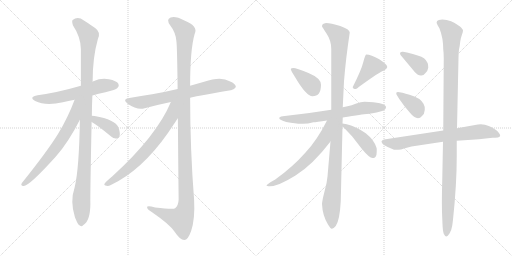
t = 0.00 s
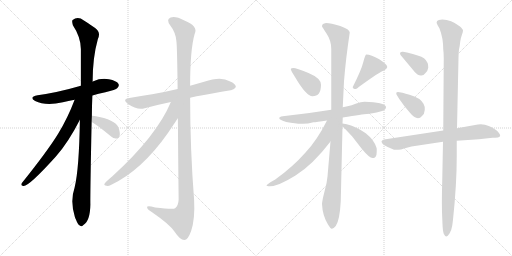
t = 2.72 s
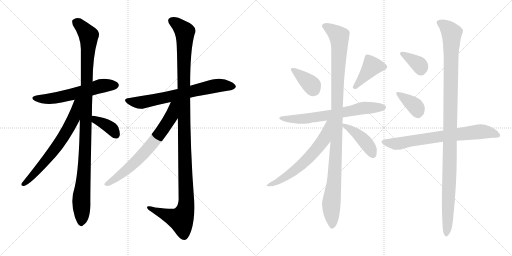
t = 5.43 s
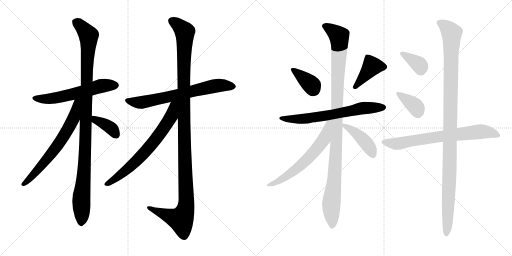
t = 8.14 s
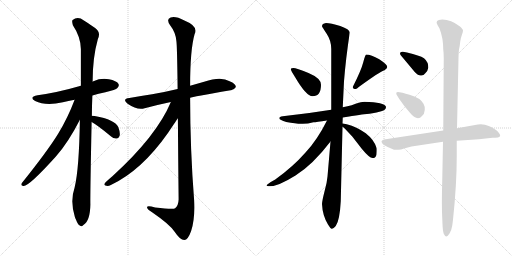
t = 10.86 s
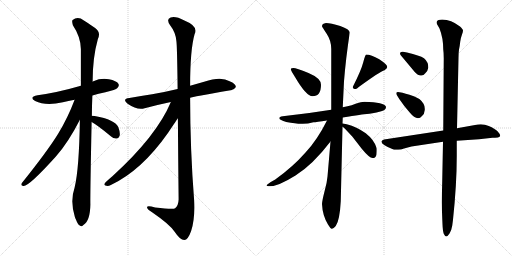
t = 13.57 s

The animated SVG that drew these frames (rendered in a browser with its animation timeline set to each time). Animation: 17 CSS @keyframes rules; one cycle of 13.57 s.

<svg version="1.1" viewBox="0 0 2048 1024" xmlns="http://www.w3.org/2000/svg">
  <g stroke="lightgray" stroke-dasharray="1,1" stroke-width="1" transform="scale(4, 4)">
    <line x1="0" y1="0" x2="256" y2="256"></line>
    <line x1="256" y1="0" x2="0" y2="256"></line>
    <line x1="128" y1="0" x2="128" y2="256"></line>
    <line x1="0" y1="128" x2="256" y2="128"></line>
    <line x1="256" y1="0" x2="512" y2="256"></line>
    <line x1="512" y1="0" x2="256" y2="256"></line>
    <line x1="384" y1="0" x2="384" y2="256"></line>
    <line x1="256" y1="128" x2="512" y2="128"></line>
  </g>
<g transform="scale(1, -1) translate(0, -850)">
   <style type="text/css">
    @keyframes keyframes0 {
      from {
       stroke: black;
       stroke-dashoffset: 583;
       stroke-width: 128;
       }
       65% {
       animation-timing-function: step-end;
       stroke: black;
       stroke-dashoffset: 0;
       stroke-width: 128;
       }
       to {
       stroke: black;
       stroke-width: 1024;
       }
       }
       #make-me-a-hanzi-animation-0 {
         animation: keyframes0 0.724447s both;
         animation-delay: 0.000000s;
         animation-timing-function: linear;
       }
    @keyframes keyframes1 {
      from {
       stroke: black;
       stroke-dashoffset: 1079;
       stroke-width: 128;
       }
       78% {
       animation-timing-function: step-end;
       stroke: black;
       stroke-dashoffset: 0;
       stroke-width: 128;
       }
       to {
       stroke: black;
       stroke-width: 1024;
       }
       }
       #make-me-a-hanzi-animation-1 {
         animation: keyframes1 1.128092s both;
         animation-delay: 0.724447s;
         animation-timing-function: linear;
       }
    @keyframes keyframes2 {
      from {
       stroke: black;
       stroke-dashoffset: 667;
       stroke-width: 128;
       }
       68% {
       animation-timing-function: step-end;
       stroke: black;
       stroke-dashoffset: 0;
       stroke-width: 128;
       }
       to {
       stroke: black;
       stroke-width: 1024;
       }
       }
       #make-me-a-hanzi-animation-2 {
         animation: keyframes2 0.792806s both;
         animation-delay: 1.852539s;
         animation-timing-function: linear;
       }
    @keyframes keyframes3 {
      from {
       stroke: black;
       stroke-dashoffset: 371;
       stroke-width: 128;
       }
       55% {
       animation-timing-function: step-end;
       stroke: black;
       stroke-dashoffset: 0;
       stroke-width: 128;
       }
       to {
       stroke: black;
       stroke-width: 1024;
       }
       }
       #make-me-a-hanzi-animation-3 {
         animation: keyframes3 0.551921s both;
         animation-delay: 2.645345s;
         animation-timing-function: linear;
       }
    @keyframes keyframes4 {
      from {
       stroke: black;
       stroke-dashoffset: 684;
       stroke-width: 128;
       }
       69% {
       animation-timing-function: step-end;
       stroke: black;
       stroke-dashoffset: 0;
       stroke-width: 128;
       }
       to {
       stroke: black;
       stroke-width: 1024;
       }
       }
       #make-me-a-hanzi-animation-4 {
         animation: keyframes4 0.806641s both;
         animation-delay: 3.197266s;
         animation-timing-function: linear;
       }
    @keyframes keyframes5 {
      from {
       stroke: black;
       stroke-dashoffset: 1212;
       stroke-width: 128;
       }
       80% {
       animation-timing-function: step-end;
       stroke: black;
       stroke-dashoffset: 0;
       stroke-width: 128;
       }
       to {
       stroke: black;
       stroke-width: 1024;
       }
       }
       #make-me-a-hanzi-animation-5 {
         animation: keyframes5 1.236328s both;
         animation-delay: 4.003907s;
         animation-timing-function: linear;
       }
    @keyframes keyframes6 {
      from {
       stroke: black;
       stroke-dashoffset: 692;
       stroke-width: 128;
       }
       69% {
       animation-timing-function: step-end;
       stroke: black;
       stroke-dashoffset: 0;
       stroke-width: 128;
       }
       to {
       stroke: black;
       stroke-width: 1024;
       }
       }
       #make-me-a-hanzi-animation-6 {
         animation: keyframes6 0.813151s both;
         animation-delay: 5.240235s;
         animation-timing-function: linear;
       }
    @keyframes keyframes7 {
      from {
       stroke: black;
       stroke-dashoffset: 372;
       stroke-width: 128;
       }
       55% {
       animation-timing-function: step-end;
       stroke: black;
       stroke-dashoffset: 0;
       stroke-width: 128;
       }
       to {
       stroke: black;
       stroke-width: 1024;
       }
       }
       #make-me-a-hanzi-animation-7 {
         animation: keyframes7 0.552734s both;
         animation-delay: 6.053386s;
         animation-timing-function: linear;
       }
    @keyframes keyframes8 {
      from {
       stroke: black;
       stroke-dashoffset: 409;
       stroke-width: 128;
       }
       57% {
       animation-timing-function: step-end;
       stroke: black;
       stroke-dashoffset: 0;
       stroke-width: 128;
       }
       to {
       stroke: black;
       stroke-width: 1024;
       }
       }
       #make-me-a-hanzi-animation-8 {
         animation: keyframes8 0.582845s both;
         animation-delay: 6.606120s;
         animation-timing-function: linear;
       }
    @keyframes keyframes9 {
      from {
       stroke: black;
       stroke-dashoffset: 671;
       stroke-width: 128;
       }
       69% {
       animation-timing-function: step-end;
       stroke: black;
       stroke-dashoffset: 0;
       stroke-width: 128;
       }
       to {
       stroke: black;
       stroke-width: 1024;
       }
       }
       #make-me-a-hanzi-animation-9 {
         animation: keyframes9 0.796061s both;
         animation-delay: 7.188965s;
         animation-timing-function: linear;
       }
    @keyframes keyframes10 {
      from {
       stroke: black;
       stroke-dashoffset: 1092;
       stroke-width: 128;
       }
       78% {
       animation-timing-function: step-end;
       stroke: black;
       stroke-dashoffset: 0;
       stroke-width: 128;
       }
       to {
       stroke: black;
       stroke-width: 1024;
       }
       }
       #make-me-a-hanzi-animation-10 {
         animation: keyframes10 1.138672s both;
         animation-delay: 7.985026s;
         animation-timing-function: linear;
       }
    @keyframes keyframes11 {
      from {
       stroke: black;
       stroke-dashoffset: 620;
       stroke-width: 128;
       }
       67% {
       animation-timing-function: step-end;
       stroke: black;
       stroke-dashoffset: 0;
       stroke-width: 128;
       }
       to {
       stroke: black;
       stroke-width: 1024;
       }
       }
       #make-me-a-hanzi-animation-11 {
         animation: keyframes11 0.754557s both;
         animation-delay: 9.123698s;
         animation-timing-function: linear;
       }
    @keyframes keyframes12 {
      from {
       stroke: black;
       stroke-dashoffset: 430;
       stroke-width: 128;
       }
       58% {
       animation-timing-function: step-end;
       stroke: black;
       stroke-dashoffset: 0;
       stroke-width: 128;
       }
       to {
       stroke: black;
       stroke-width: 1024;
       }
       }
       #make-me-a-hanzi-animation-12 {
         animation: keyframes12 0.599935s both;
         animation-delay: 9.878255s;
         animation-timing-function: linear;
       }
    @keyframes keyframes13 {
      from {
       stroke: black;
       stroke-dashoffset: 362;
       stroke-width: 128;
       }
       54% {
       animation-timing-function: step-end;
       stroke: black;
       stroke-dashoffset: 0;
       stroke-width: 128;
       }
       to {
       stroke: black;
       stroke-width: 1024;
       }
       }
       #make-me-a-hanzi-animation-13 {
         animation: keyframes13 0.544596s both;
         animation-delay: 10.478190s;
         animation-timing-function: linear;
       }
    @keyframes keyframes14 {
      from {
       stroke: black;
       stroke-dashoffset: 370;
       stroke-width: 128;
       }
       55% {
       animation-timing-function: step-end;
       stroke: black;
       stroke-dashoffset: 0;
       stroke-width: 128;
       }
       to {
       stroke: black;
       stroke-width: 1024;
       }
       }
       #make-me-a-hanzi-animation-14 {
         animation: keyframes14 0.551107s both;
         animation-delay: 11.022786s;
         animation-timing-function: linear;
       }
    @keyframes keyframes15 {
      from {
       stroke: black;
       stroke-dashoffset: 718;
       stroke-width: 128;
       }
       70% {
       animation-timing-function: step-end;
       stroke: black;
       stroke-dashoffset: 0;
       stroke-width: 128;
       }
       to {
       stroke: black;
       stroke-width: 1024;
       }
       }
       #make-me-a-hanzi-animation-15 {
         animation: keyframes15 0.834310s both;
         animation-delay: 11.573893s;
         animation-timing-function: linear;
       }
    @keyframes keyframes16 {
      from {
       stroke: black;
       stroke-dashoffset: 1123;
       stroke-width: 128;
       }
       79% {
       animation-timing-function: step-end;
       stroke: black;
       stroke-dashoffset: 0;
       stroke-width: 128;
       }
       to {
       stroke: black;
       stroke-width: 1024;
       }
       }
       #make-me-a-hanzi-animation-16 {
         animation: keyframes16 1.163900s both;
         animation-delay: 12.408203s;
         animation-timing-function: linear;
       }
</style>
<path d="M 369.5 468.0 Q 393.5 475.0 421.5 481.0 Q 463.5 491.0 469.5 498.0 Q 478.5 507.0 473.5 515.0 Q 466.5 527.0 435.5 533.0 Q 404.5 539.0 373.5 525.0 Q 370.5 524.0 370.5 523.0 L 323.5 507.0 Q 230.5 480.0 150.5 469.0 Q 113.5 462.0 140.5 446.0 Q 182.5 425.0 251.5 441.0 Q 272.5 447.0 298.5 451.0 L 369.5 468.0 Z" fill="lightgray"></path> 
<path d="M 367.5 387.0 Q 367.5 426.0 369.5 468.0 L 370.5 523.0 Q 370.5 620.0 391.5 694.0 Q 404.5 721.0 380.5 738.0 Q 364.5 750.0 335.5 768.0 Q 311.5 786.0 290.5 770.0 Q 286.5 766.0 291.5 749.0 Q 322.5 703.0 323.5 654.0 Q 323.5 585.0 323.5 507.0 L 319.5 371.0 Q 316.5 173.0 298.5 100.0 Q 279.5 45.0 299.5 -18.0 Q 300.5 -22.0 304.5 -30.0 Q 311.5 -49.0 319.5 -52.0 Q 325.5 -59.0 333.5 -50.0 Q 360.5 -34.0 361.5 32.0 Q 360.5 72.0 366.5 362.0 L 367.5 387.0 Z" fill="lightgray"></path> 
<path d="M 298.5 451.0 Q 271.5 379.0 232.5 315.0 Q 189.5 245.0 87.5 118.0 Q 80.5 108.0 93.5 106.0 Q 114.5 103.0 223.5 224.0 Q 274.5 282.0 319.5 371.0 C 374.5 478.0 310.5 483.0 298.5 451.0 Z" fill="lightgray"></path> 
<path d="M 366.5 362.0 Q 390.5 349.0 444.5 304.0 Q 454.5 294.0 467.5 296.0 Q 474.5 297.0 478.5 307.0 Q 481.5 319.0 473.5 341.0 Q 461.5 371.0 378.5 386.0 Q 371.5 387.0 367.5 387.0 C 337.5 389.0 340.5 377.0 366.5 362.0 Z" fill="lightgray"></path> 
<path d="M 760.5 459.0 Q 767.5 462.0 922.5 489.0 Q 934.5 488.0 943.5 502.0 Q 943.5 515.0 918.5 525.0 Q 884.5 546.0 816.5 523.0 Q 788.5 516.0 760.5 507.0 L 710.5 494.0 Q 656.5 481.0 608.5 473.0 Q 565.5 467.0 517.5 458.0 Q 486.5 454.0 510.5 435.0 Q 549.5 408.0 578.5 417.0 Q 626.5 430.0 683.5 442.0 L 760.5 459.0 Z" fill="lightgray"></path> 
<path d="M 711.5 377.0 Q 712.5 245.0 714.5 52.0 Q 713.5 27.0 700.5 17.0 Q 694.5 11.0 620.5 20.0 Q 584.5 30.0 588.5 19.0 Q 589.5 12.0 612.5 -2.0 Q 679.5 -48.0 698.5 -77.0 Q 720.5 -110.0 736.5 -110.0 Q 751.5 -111.0 764.5 -74.0 Q 780.5 -26.0 776.5 49.0 Q 760.5 254.0 760.5 459.0 L 760.5 507.0 Q 760.5 651.0 778.5 714.0 Q 794.5 745.0 737.5 768.0 Q 701.5 787.0 682.5 780.0 Q 663.5 773.0 680.5 749.0 Q 702.5 721.0 705.5 686.0 Q 708.5 667.0 710.5 494.0 L 711.5 377.0 Z" fill="lightgray"></path> 
<path d="M 683.5 442.0 Q 626.5 306.0 449.5 145.0 Q 437.5 135.0 424.5 123.0 Q 411.5 110.0 421.5 108.0 Q 431.5 104.0 443.5 110.0 Q 566.5 168.0 672.5 319.0 Q 708.5 373.0 711.5 377.0 C 767.5 459.0 699.5 478.0 683.5 442.0 Z" fill="lightgray"></path> 
<path d="M 1180.0 542.0 Q 1225.0 465.0 1250.0 465.0 Q 1284.0 465.0 1284.0 511.0 Q 1284.0 537.0 1234.0 558.0 Q 1184.0 578.0 1174.0 578.0 Q 1164.0 578.0 1163.0 574.0 Q 1163.0 569.0 1180.0 542.0 Z" fill="lightgray"></path> 
<path d="M 1465.0 632.0 Q 1461.0 632.0 1453.0 601.0 Q 1445.0 569.0 1411.0 502.0 Q 1411.0 494.0 1423.0 494.0 Q 1427.0 494.0 1435.0 502.0 Q 1520.0 564.0 1538.0 569.0 Q 1549.0 576.0 1549.0 582.0 Q 1549.0 592.0 1517.0 613.0 Q 1484.0 632.0 1465.0 632.0 Z" fill="lightgray"></path> 
<path d="M 1525.0 405.0 Q 1545.0 411.0 1544.0 423.0 Q 1538.0 441.0 1458.0 443.0 Q 1444.0 443.0 1425.0 436.0 Q 1406.0 428.0 1390.0 425.0 L 1371.0 421.0 L 1325.0 411.0 Q 1233.0 396.0 1131.0 385.0 Q 1117.0 384.0 1117.0 377.0 Q 1118.0 370.0 1145.0 362.0 Q 1183.0 355.0 1205.0 355.0 Q 1228.0 354.0 1254.0 361.0 Q 1264.0 361.0 1308.0 368.0 L 1371.0 380.0 Q 1453.0 393.0 1468.0 394.0 Q 1484.0 394.0 1525.0 405.0 Z" fill="lightgray"></path> 
<path d="M 1371.0 421.0 L 1376.0 525.0 Q 1383.0 614.0 1399.0 720.0 Q 1399.0 733.0 1361.0 746.0 Q 1323.0 758.0 1304.0 758.0 Q 1288.0 756.0 1288.0 745.0 Q 1288.0 743.0 1306.0 716.0 Q 1325.0 688.0 1325.0 654.0 L 1325.0 411.0 L 1322.0 284.0 L 1310.0 144.0 Q 1308.0 119.0 1298.0 84.0 Q 1289.0 49.0 1288.0 34.0 Q 1290.0 -12.0 1312.0 -48.0 Q 1322.0 -65.0 1327.0 -65.0 Q 1333.0 -66.0 1343.0 -54.0 Q 1359.0 -31.0 1363.0 45.0 L 1370.0 343.0 L 1370.0 356.0 L 1371.0 380.0 L 1371.0 421.0 Z" fill="lightgray"></path> 
<path d="M 1308.0 368.0 Q 1269.0 290.0 1222.0 240.0 Q 1172.0 183.0 1101.0 132.0 Q 1066.0 113.0 1066.0 108.0 Q 1066.0 105.0 1080.0 105.0 Q 1113.0 105.0 1182.0 148.0 Q 1251.0 191.0 1322.0 284.0 C 1397.0 380.0 1322.0 395.0 1308.0 368.0 Z" fill="lightgray"></path> 
<path d="M 1370.0 343.0 L 1377.0 338.0 L 1409.0 304.0 L 1447.0 255.0 Q 1480.0 215.0 1492.0 218.0 L 1494.0 218.0 Q 1503.0 219.0 1506.0 232.0 Q 1508.0 256.0 1506.0 259.0 Q 1497.0 290.0 1463.0 317.0 Q 1428.0 342.0 1387.0 353.0 L 1370.0 356.0 C 1346.0 360.0 1346.0 360.0 1370.0 343.0 Z" fill="lightgray"></path> 
<path d="M 1600.0 637.0 Q 1600.0 633.0 1603.0 629.0 L 1659.0 562.0 Q 1672.0 548.0 1683.0 548.0 Q 1694.0 547.0 1702.0 558.0 Q 1711.0 566.0 1713.0 579.0 Q 1714.0 602.0 1696.0 617.0 Q 1679.0 628.0 1628.0 640.0 L 1612.0 643.0 Q 1600.0 644.0 1600.0 637.0 Z" fill="lightgray"></path> 
<path d="M 1589.0 467.0 L 1597.0 454.0 Q 1618.0 423.0 1638.0 401.0 Q 1669.0 363.0 1688.0 386.0 Q 1698.0 394.0 1699.0 410.0 Q 1700.0 425.0 1694.0 435.0 Q 1681.0 459.0 1638.0 471.0 Q 1622.0 475.0 1610.0 479.0 L 1592.0 482.0 Q 1585.0 482.0 1585.0 477.0 Q 1585.0 472.0 1589.0 467.0 Z" fill="lightgray"></path> 
<path d="M 1773.0 328.0 L 1536.0 292.0 Q 1526.0 289.0 1526.0 284.0 Q 1524.0 271.0 1576.0 251.0 L 1593.0 251.0 Q 1604.0 251.0 1616.0 256.0 L 1646.0 264.0 L 1772.0 283.0 L 1827.0 287.0 L 1916.0 293.0 L 1970.0 299.0 L 1980.0 299.0 Q 1995.0 299.0 1998.0 303.0 Q 2006.0 308.0 1990.0 325.0 Q 1980.0 335.0 1955.0 346.0 Q 1931.0 357.0 1900.0 350.0 L 1828.0 337.0 L 1773.0 328.0 Z" fill="lightgray"></path> 
<path d="M 1750.0 750.0 L 1758.0 736.0 Q 1773.0 698.0 1773.0 652.0 Q 1775.0 638.0 1775.0 617.0 L 1773.0 328.0 L 1772.0 283.0 L 1769.0 130.0 Q 1766.0 30.0 1769.0 -24.0 L 1770.0 -47.0 Q 1771.0 -74.0 1775.0 -85.0 Q 1780.0 -96.0 1785.0 -96.0 Q 1790.0 -96.0 1798.0 -84.0 Q 1806.0 -72.0 1809.0 -52.0 L 1812.0 -29.0 Q 1827.0 112.0 1827.0 226.0 L 1827.0 287.0 L 1828.0 337.0 L 1834.0 619.0 Q 1834.0 638.0 1836.0 652.0 Q 1839.0 665.0 1841.0 684.0 Q 1844.0 702.0 1848.0 712.0 Q 1852.0 722.0 1852.0 728.0 Q 1852.0 733.0 1840.0 744.0 Q 1804.0 772.0 1769.0 772.0 Q 1737.0 771.0 1750.0 750.0 Z" fill="lightgray"></path> 
      <clipPath id="make-me-a-hanzi-clip-0">
      <path d="M 369.5 468.0 Q 393.5 475.0 421.5 481.0 Q 463.5 491.0 469.5 498.0 Q 478.5 507.0 473.5 515.0 Q 466.5 527.0 435.5 533.0 Q 404.5 539.0 373.5 525.0 Q 370.5 524.0 370.5 523.0 L 323.5 507.0 Q 230.5 480.0 150.5 469.0 Q 113.5 462.0 140.5 446.0 Q 182.5 425.0 251.5 441.0 Q 272.5 447.0 298.5 451.0 L 369.5 468.0 Z" fill="lightgray"></path>
      </clipPath>
      <path clip-path="url(#make-me-a-hanzi-clip-0)" d="M 142.5 459.0 L 163.5 454.0 L 220.5 457.0 L 402.5 506.0 L 462.5 509.0 " fill="none" id="make-me-a-hanzi-animation-0" stroke-dasharray="455 910" stroke-linecap="round"></path>

      <clipPath id="make-me-a-hanzi-clip-1">
      <path d="M 367.5 387.0 Q 367.5 426.0 369.5 468.0 L 370.5 523.0 Q 370.5 620.0 391.5 694.0 Q 404.5 721.0 380.5 738.0 Q 364.5 750.0 335.5 768.0 Q 311.5 786.0 290.5 770.0 Q 286.5 766.0 291.5 749.0 Q 322.5 703.0 323.5 654.0 Q 323.5 585.0 323.5 507.0 L 319.5 371.0 Q 316.5 173.0 298.5 100.0 Q 279.5 45.0 299.5 -18.0 Q 300.5 -22.0 304.5 -30.0 Q 311.5 -49.0 319.5 -52.0 Q 325.5 -59.0 333.5 -50.0 Q 360.5 -34.0 361.5 32.0 Q 360.5 72.0 366.5 362.0 L 367.5 387.0 Z" fill="lightgray"></path>
      </clipPath>
      <path clip-path="url(#make-me-a-hanzi-clip-1)" d="M 302.5 763.0 L 354.5 708.0 L 341.5 250.0 L 325.5 61.0 L 324.5 -38.0 " fill="none" id="make-me-a-hanzi-animation-1" stroke-dasharray="951 1902" stroke-linecap="round"></path>

      <clipPath id="make-me-a-hanzi-clip-2">
      <path d="M 298.5 451.0 Q 271.5 379.0 232.5 315.0 Q 189.5 245.0 87.5 118.0 Q 80.5 108.0 93.5 106.0 Q 114.5 103.0 223.5 224.0 Q 274.5 282.0 319.5 371.0 C 374.5 478.0 310.5 483.0 298.5 451.0 Z" fill="lightgray"></path>
      </clipPath>
      <path clip-path="url(#make-me-a-hanzi-clip-2)" d="M 317.5 450.0 L 307.5 440.0 L 293.5 374.0 L 253.5 302.0 L 200.5 226.0 L 94.5 114.0 " fill="none" id="make-me-a-hanzi-animation-2" stroke-dasharray="539 1078" stroke-linecap="round"></path>

      <clipPath id="make-me-a-hanzi-clip-3">
      <path d="M 366.5 362.0 Q 390.5 349.0 444.5 304.0 Q 454.5 294.0 467.5 296.0 Q 474.5 297.0 478.5 307.0 Q 481.5 319.0 473.5 341.0 Q 461.5 371.0 378.5 386.0 Q 371.5 387.0 367.5 387.0 C 337.5 389.0 340.5 377.0 366.5 362.0 Z" fill="lightgray"></path>
      </clipPath>
      <path clip-path="url(#make-me-a-hanzi-clip-3)" d="M 372.5 381.0 L 433.5 346.0 L 462.5 312.0 " fill="none" id="make-me-a-hanzi-animation-3" stroke-dasharray="243 486" stroke-linecap="round"></path>

      <clipPath id="make-me-a-hanzi-clip-4">
      <path d="M 760.5 459.0 Q 767.5 462.0 922.5 489.0 Q 934.5 488.0 943.5 502.0 Q 943.5 515.0 918.5 525.0 Q 884.5 546.0 816.5 523.0 Q 788.5 516.0 760.5 507.0 L 710.5 494.0 Q 656.5 481.0 608.5 473.0 Q 565.5 467.0 517.5 458.0 Q 486.5 454.0 510.5 435.0 Q 549.5 408.0 578.5 417.0 Q 626.5 430.0 683.5 442.0 L 760.5 459.0 Z" fill="lightgray"></path>
      </clipPath>
      <path clip-path="url(#make-me-a-hanzi-clip-4)" d="M 512.5 447.0 L 568.5 441.0 L 864.5 507.0 L 932.5 503.0 " fill="none" id="make-me-a-hanzi-animation-4" stroke-dasharray="556 1112" stroke-linecap="round"></path>

      <clipPath id="make-me-a-hanzi-clip-5">
      <path d="M 711.5 377.0 Q 712.5 245.0 714.5 52.0 Q 713.5 27.0 700.5 17.0 Q 694.5 11.0 620.5 20.0 Q 584.5 30.0 588.5 19.0 Q 589.5 12.0 612.5 -2.0 Q 679.5 -48.0 698.5 -77.0 Q 720.5 -110.0 736.5 -110.0 Q 751.5 -111.0 764.5 -74.0 Q 780.5 -26.0 776.5 49.0 Q 760.5 254.0 760.5 459.0 L 760.5 507.0 Q 760.5 651.0 778.5 714.0 Q 794.5 745.0 737.5 768.0 Q 701.5 787.0 682.5 780.0 Q 663.5 773.0 680.5 749.0 Q 702.5 721.0 705.5 686.0 Q 708.5 667.0 710.5 494.0 L 711.5 377.0 Z" fill="lightgray"></path>
      </clipPath>
      <path clip-path="url(#make-me-a-hanzi-clip-5)" d="M 689.5 764.0 L 739.5 723.0 L 733.5 507.0 L 743.5 22.0 L 723.5 -28.0 L 595.5 19.0 " fill="none" id="make-me-a-hanzi-animation-5" stroke-dasharray="1084 2168" stroke-linecap="round"></path>

      <clipPath id="make-me-a-hanzi-clip-6">
      <path d="M 683.5 442.0 Q 626.5 306.0 449.5 145.0 Q 437.5 135.0 424.5 123.0 Q 411.5 110.0 421.5 108.0 Q 431.5 104.0 443.5 110.0 Q 566.5 168.0 672.5 319.0 Q 708.5 373.0 711.5 377.0 C 767.5 459.0 699.5 478.0 683.5 442.0 Z" fill="lightgray"></path>
      </clipPath>
      <path clip-path="url(#make-me-a-hanzi-clip-6)" d="M 705.5 441.0 L 670.5 360.0 L 595.5 259.0 L 509.5 173.0 L 427.5 115.0 " fill="none" id="make-me-a-hanzi-animation-6" stroke-dasharray="564 1128" stroke-linecap="round"></path>

      <clipPath id="make-me-a-hanzi-clip-7">
      <path d="M 1180.0 542.0 Q 1225.0 465.0 1250.0 465.0 Q 1284.0 465.0 1284.0 511.0 Q 1284.0 537.0 1234.0 558.0 Q 1184.0 578.0 1174.0 578.0 Q 1164.0 578.0 1163.0 574.0 Q 1163.0 569.0 1180.0 542.0 Z" fill="lightgray"></path>
      </clipPath>
      <path clip-path="url(#make-me-a-hanzi-clip-7)" d="M 1170.0 573.0 L 1240.0 516.0 L 1252.0 493.0 " fill="none" id="make-me-a-hanzi-animation-7" stroke-dasharray="244 488" stroke-linecap="round"></path>

      <clipPath id="make-me-a-hanzi-clip-8">
      <path d="M 1465.0 632.0 Q 1461.0 632.0 1453.0 601.0 Q 1445.0 569.0 1411.0 502.0 Q 1411.0 494.0 1423.0 494.0 Q 1427.0 494.0 1435.0 502.0 Q 1520.0 564.0 1538.0 569.0 Q 1549.0 576.0 1549.0 582.0 Q 1549.0 592.0 1517.0 613.0 Q 1484.0 632.0 1465.0 632.0 Z" fill="lightgray"></path>
      </clipPath>
      <path clip-path="url(#make-me-a-hanzi-clip-8)" d="M 1539.0 582.0 L 1488.0 585.0 L 1423.0 507.0 " fill="none" id="make-me-a-hanzi-animation-8" stroke-dasharray="281 562" stroke-linecap="round"></path>

      <clipPath id="make-me-a-hanzi-clip-9">
      <path d="M 1525.0 405.0 Q 1545.0 411.0 1544.0 423.0 Q 1538.0 441.0 1458.0 443.0 Q 1444.0 443.0 1425.0 436.0 Q 1406.0 428.0 1390.0 425.0 L 1371.0 421.0 L 1325.0 411.0 Q 1233.0 396.0 1131.0 385.0 Q 1117.0 384.0 1117.0 377.0 Q 1118.0 370.0 1145.0 362.0 Q 1183.0 355.0 1205.0 355.0 Q 1228.0 354.0 1254.0 361.0 Q 1264.0 361.0 1308.0 368.0 L 1371.0 380.0 Q 1453.0 393.0 1468.0 394.0 Q 1484.0 394.0 1525.0 405.0 Z" fill="lightgray"></path>
      </clipPath>
      <path clip-path="url(#make-me-a-hanzi-clip-9)" d="M 1124.0 377.0 L 1211.0 374.0 L 1455.0 418.0 L 1535.0 421.0 " fill="none" id="make-me-a-hanzi-animation-9" stroke-dasharray="543 1086" stroke-linecap="round"></path>

      <clipPath id="make-me-a-hanzi-clip-10">
      <path d="M 1371.0 421.0 L 1376.0 525.0 Q 1383.0 614.0 1399.0 720.0 Q 1399.0 733.0 1361.0 746.0 Q 1323.0 758.0 1304.0 758.0 Q 1288.0 756.0 1288.0 745.0 Q 1288.0 743.0 1306.0 716.0 Q 1325.0 688.0 1325.0 654.0 L 1325.0 411.0 L 1322.0 284.0 L 1310.0 144.0 Q 1308.0 119.0 1298.0 84.0 Q 1289.0 49.0 1288.0 34.0 Q 1290.0 -12.0 1312.0 -48.0 Q 1322.0 -65.0 1327.0 -65.0 Q 1333.0 -66.0 1343.0 -54.0 Q 1359.0 -31.0 1363.0 45.0 L 1370.0 343.0 L 1370.0 356.0 L 1371.0 380.0 L 1371.0 421.0 Z" fill="lightgray"></path>
      </clipPath>
      <path clip-path="url(#make-me-a-hanzi-clip-10)" d="M 1296.0 746.0 L 1356.0 706.0 L 1358.0 685.0 L 1342.0 210.0 L 1325.0 34.0 L 1328.0 -57.0 " fill="none" id="make-me-a-hanzi-animation-10" stroke-dasharray="964 1928" stroke-linecap="round"></path>

      <clipPath id="make-me-a-hanzi-clip-11">
      <path d="M 1308.0 368.0 Q 1269.0 290.0 1222.0 240.0 Q 1172.0 183.0 1101.0 132.0 Q 1066.0 113.0 1066.0 108.0 Q 1066.0 105.0 1080.0 105.0 Q 1113.0 105.0 1182.0 148.0 Q 1251.0 191.0 1322.0 284.0 C 1397.0 380.0 1322.0 395.0 1308.0 368.0 Z" fill="lightgray"></path>
      </clipPath>
      <path clip-path="url(#make-me-a-hanzi-clip-11)" d="M 1321.0 364.0 L 1312.0 356.0 L 1293.0 290.0 L 1235.0 219.0 L 1164.0 156.0 L 1105.0 120.0 L 1078.0 113.0 " fill="none" id="make-me-a-hanzi-animation-11" stroke-dasharray="492 984" stroke-linecap="round"></path>

      <clipPath id="make-me-a-hanzi-clip-12">
      <path d="M 1370.0 343.0 L 1377.0 338.0 L 1409.0 304.0 L 1447.0 255.0 Q 1480.0 215.0 1492.0 218.0 L 1494.0 218.0 Q 1503.0 219.0 1506.0 232.0 Q 1508.0 256.0 1506.0 259.0 Q 1497.0 290.0 1463.0 317.0 Q 1428.0 342.0 1387.0 353.0 L 1370.0 356.0 C 1346.0 360.0 1346.0 360.0 1370.0 343.0 Z" fill="lightgray"></path>
      </clipPath>
      <path clip-path="url(#make-me-a-hanzi-clip-12)" d="M 1373.0 350.0 L 1424.0 318.0 L 1454.0 290.0 L 1493.0 229.0 " fill="none" id="make-me-a-hanzi-animation-12" stroke-dasharray="302 604" stroke-linecap="round"></path>

      <clipPath id="make-me-a-hanzi-clip-13">
      <path d="M 1600.0 637.0 Q 1600.0 633.0 1603.0 629.0 L 1659.0 562.0 Q 1672.0 548.0 1683.0 548.0 Q 1694.0 547.0 1702.0 558.0 Q 1711.0 566.0 1713.0 579.0 Q 1714.0 602.0 1696.0 617.0 Q 1679.0 628.0 1628.0 640.0 L 1612.0 643.0 Q 1600.0 644.0 1600.0 637.0 Z" fill="lightgray"></path>
      </clipPath>
      <path clip-path="url(#make-me-a-hanzi-clip-13)" d="M 1608.0 636.0 L 1671.0 596.0 L 1680.0 587.0 L 1684.0 569.0 " fill="none" id="make-me-a-hanzi-animation-13" stroke-dasharray="234 468" stroke-linecap="round"></path>

      <clipPath id="make-me-a-hanzi-clip-14">
      <path d="M 1589.0 467.0 L 1597.0 454.0 Q 1618.0 423.0 1638.0 401.0 Q 1669.0 363.0 1688.0 386.0 Q 1698.0 394.0 1699.0 410.0 Q 1700.0 425.0 1694.0 435.0 Q 1681.0 459.0 1638.0 471.0 Q 1622.0 475.0 1610.0 479.0 L 1592.0 482.0 Q 1585.0 482.0 1585.0 477.0 Q 1585.0 472.0 1589.0 467.0 Z" fill="lightgray"></path>
      </clipPath>
      <path clip-path="url(#make-me-a-hanzi-clip-14)" d="M 1592.0 474.0 L 1658.0 427.0 L 1672.0 397.0 " fill="none" id="make-me-a-hanzi-animation-14" stroke-dasharray="242 484" stroke-linecap="round"></path>

      <clipPath id="make-me-a-hanzi-clip-15">
      <path d="M 1773.0 328.0 L 1536.0 292.0 Q 1526.0 289.0 1526.0 284.0 Q 1524.0 271.0 1576.0 251.0 L 1593.0 251.0 Q 1604.0 251.0 1616.0 256.0 L 1646.0 264.0 L 1772.0 283.0 L 1827.0 287.0 L 1916.0 293.0 L 1970.0 299.0 L 1980.0 299.0 Q 1995.0 299.0 1998.0 303.0 Q 2006.0 308.0 1990.0 325.0 Q 1980.0 335.0 1955.0 346.0 Q 1931.0 357.0 1900.0 350.0 L 1828.0 337.0 L 1773.0 328.0 Z" fill="lightgray"></path>
      </clipPath>
      <path clip-path="url(#make-me-a-hanzi-clip-15)" d="M 1535.0 283.0 L 1589.0 275.0 L 1768.0 306.0 L 1912.0 323.0 L 1953.0 322.0 L 1991.0 309.0 " fill="none" id="make-me-a-hanzi-animation-15" stroke-dasharray="590 1180" stroke-linecap="round"></path>

      <clipPath id="make-me-a-hanzi-clip-16">
      <path d="M 1750.0 750.0 L 1758.0 736.0 Q 1773.0 698.0 1773.0 652.0 Q 1775.0 638.0 1775.0 617.0 L 1773.0 328.0 L 1772.0 283.0 L 1769.0 130.0 Q 1766.0 30.0 1769.0 -24.0 L 1770.0 -47.0 Q 1771.0 -74.0 1775.0 -85.0 Q 1780.0 -96.0 1785.0 -96.0 Q 1790.0 -96.0 1798.0 -84.0 Q 1806.0 -72.0 1809.0 -52.0 L 1812.0 -29.0 Q 1827.0 112.0 1827.0 226.0 L 1827.0 287.0 L 1828.0 337.0 L 1834.0 619.0 Q 1834.0 638.0 1836.0 652.0 Q 1839.0 665.0 1841.0 684.0 Q 1844.0 702.0 1848.0 712.0 Q 1852.0 722.0 1852.0 728.0 Q 1852.0 733.0 1840.0 744.0 Q 1804.0 772.0 1769.0 772.0 Q 1737.0 771.0 1750.0 750.0 Z" fill="lightgray"></path>
      </clipPath>
      <path clip-path="url(#make-me-a-hanzi-clip-16)" d="M 1761.0 759.0 L 1784.0 744.0 L 1807.0 717.0 L 1799.0 176.0 L 1784.0 -87.0 " fill="none" id="make-me-a-hanzi-animation-16" stroke-dasharray="995 1990" stroke-linecap="round"></path>

</g>
</svg>
